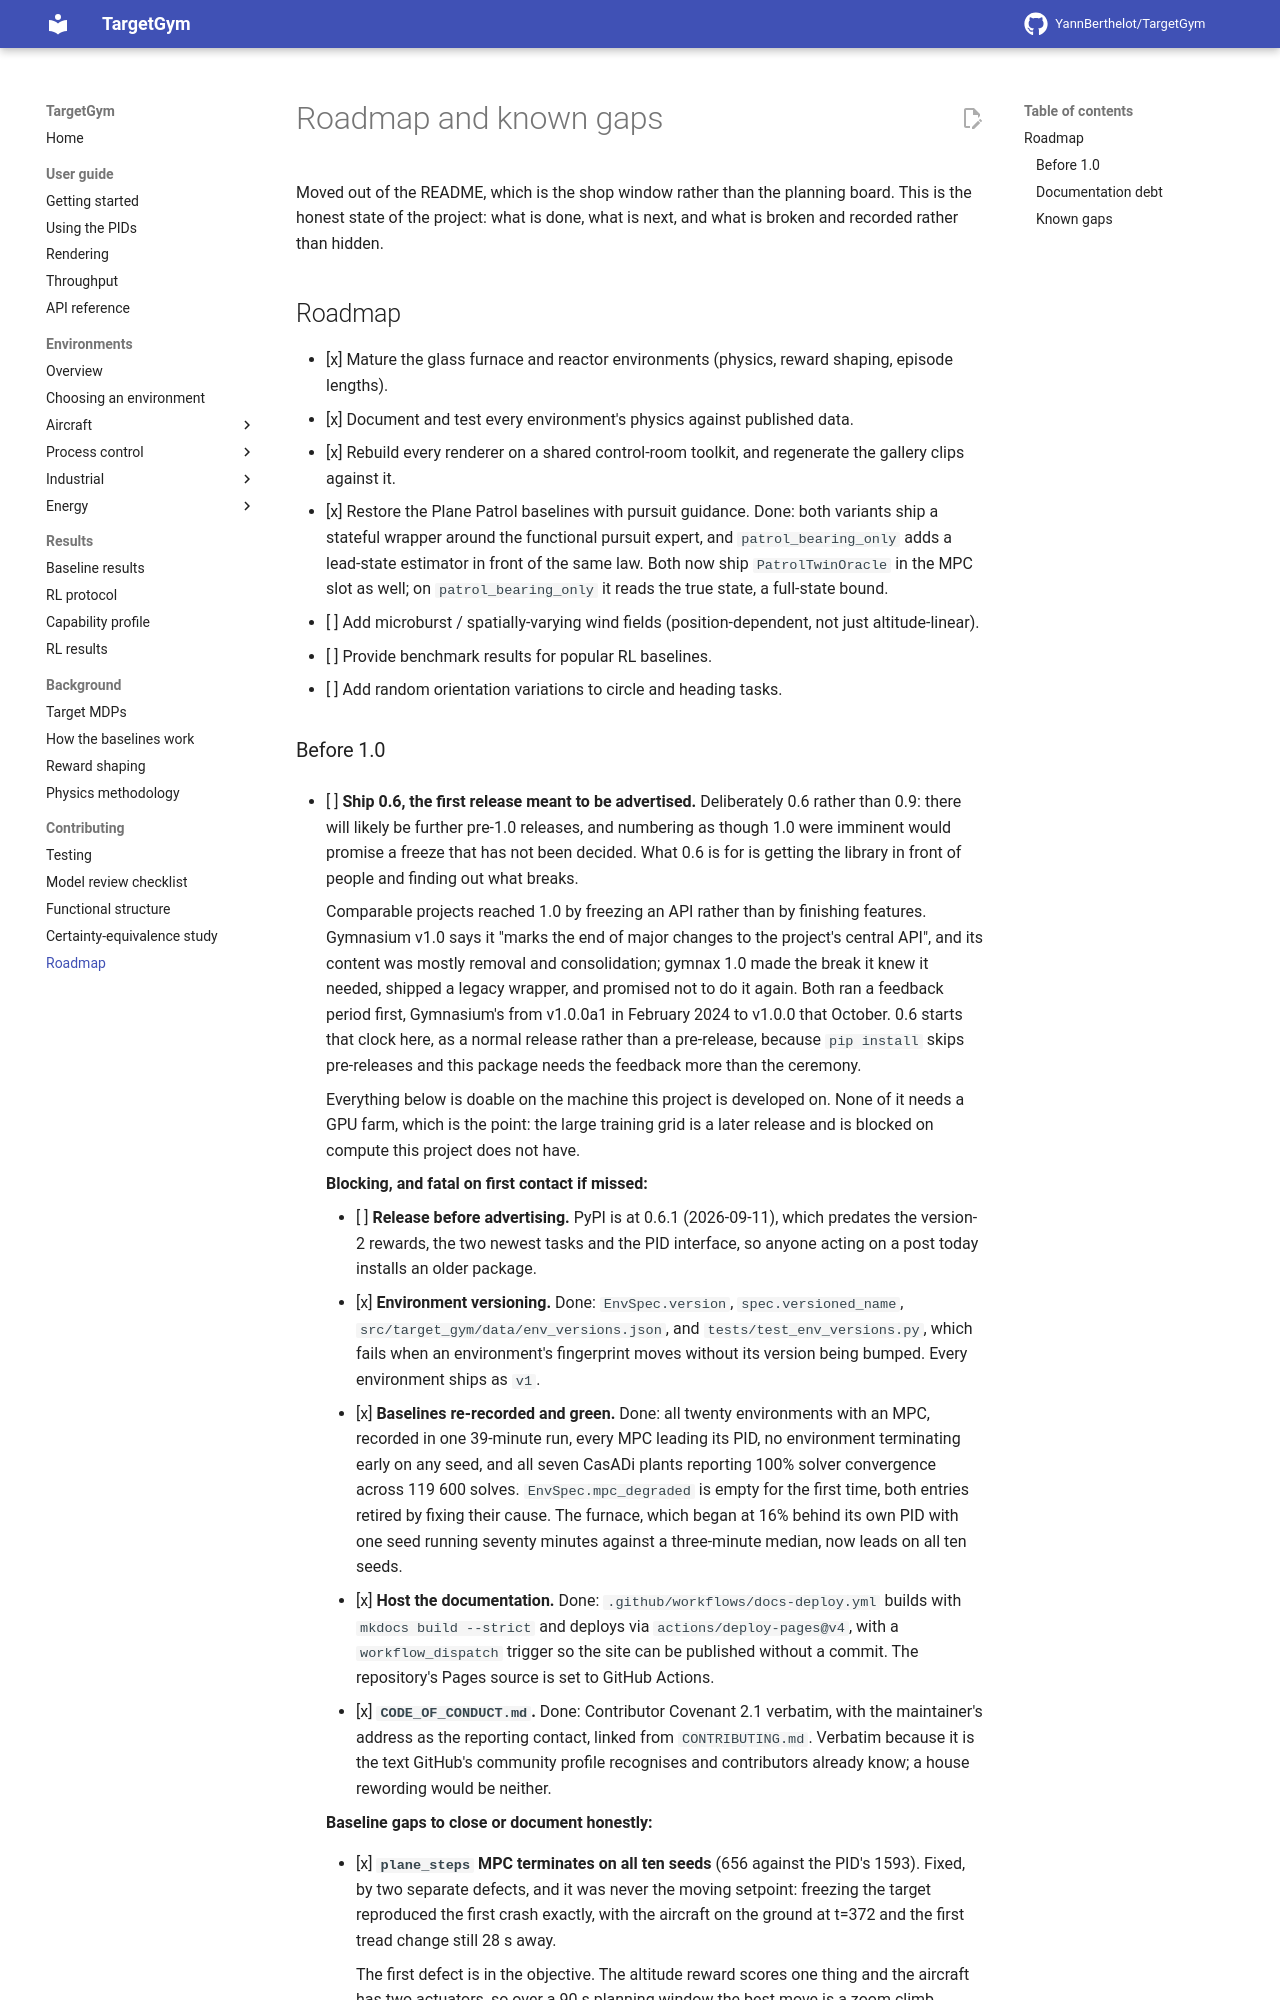

repository: YannBerthelot/TargetGym · page: 0.7/roadmap/index.html · generator: mkdocs

# Roadmap and known gaps

Moved out of the README, which is the shop window rather than the planning
board. This is the honest state of the project: what is done, what is next, and
what is broken and recorded rather than hidden.

## Roadmap

* [x] Mature the glass furnace and reactor environments (physics, reward shaping, episode lengths).
* [x] Document and test every environment's physics against published data.
* [x] Rebuild every renderer on a shared control-room toolkit, and regenerate
      the gallery clips against it.
* [x] Restore the Plane Patrol baselines with pursuit guidance. Done: both
      variants ship a stateful wrapper around the functional pursuit expert,
      and `patrol_bearing_only` adds a lead-state estimator in front of the
      same law. Both now ship `PatrolTwinOracle` in the MPC slot as well;
      on `patrol_bearing_only` it reads the true state, a full-state bound.
* [ ] Add microburst / spatially-varying wind fields (position-dependent, not just altitude-linear).
* [ ] Provide benchmark results for popular RL baselines.
* [ ] Add random orientation variations to circle and heading tasks.
